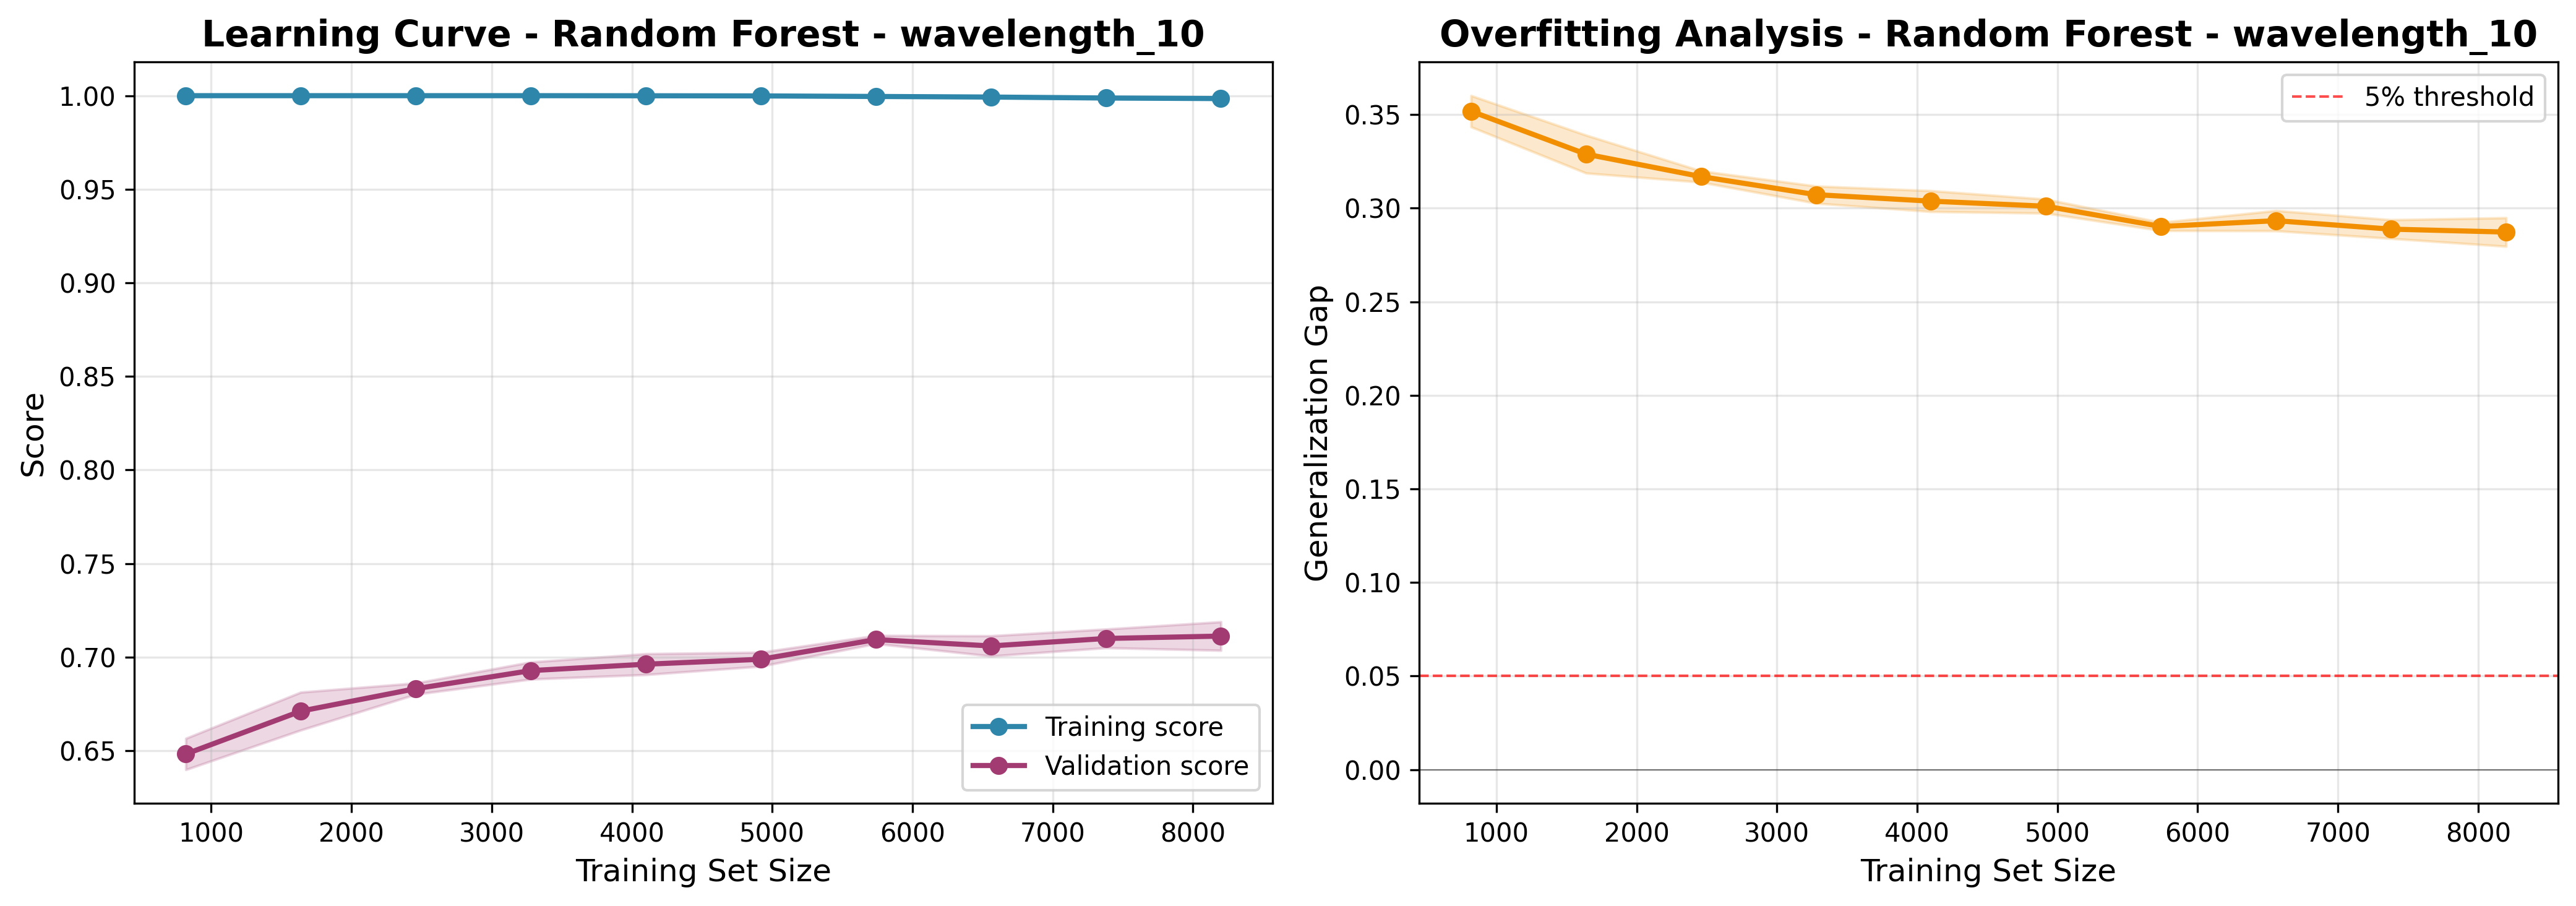

Source data for this figure (header and first rows):
train_size, train_score_mean, train_score_std, val_score_mean, val_score_std, gap_mean, gap_std
819, 1.0, 0.0, 0.6482, 0.008355, 0.3518, 0.008355
1639, 1.0, 0.0, 0.6711, 0.01013, 0.3289, 0.01013
2459, 1.0, 0.0, 0.6831, 0.003001, 0.3169, 0.003001
3279, 1.0, 0.0, 0.6928, 0.00458, 0.3072, 0.00458
4099, 1, 9.758477677483946e-05, 0.6962, 0.005582, 0.3038, 0.005583
4919, 0.9999, 9.959299625059603e-05, 0.6988, 0.003735, 0.301, 0.003737
5739, 0.9996, 0.0002091, 0.7094, 0.002168, 0.2902, 0.002178
6559, 0.9993, 0.0003784, 0.706, 0.005409, 0.2933, 0.005422
7379, 0.9988, 0.0003775, 0.71, 0.00499, 0.2888, 0.005004
8199, 0.9985, 0.0004854, 0.7112, 0.007626, 0.2872, 0.007641
